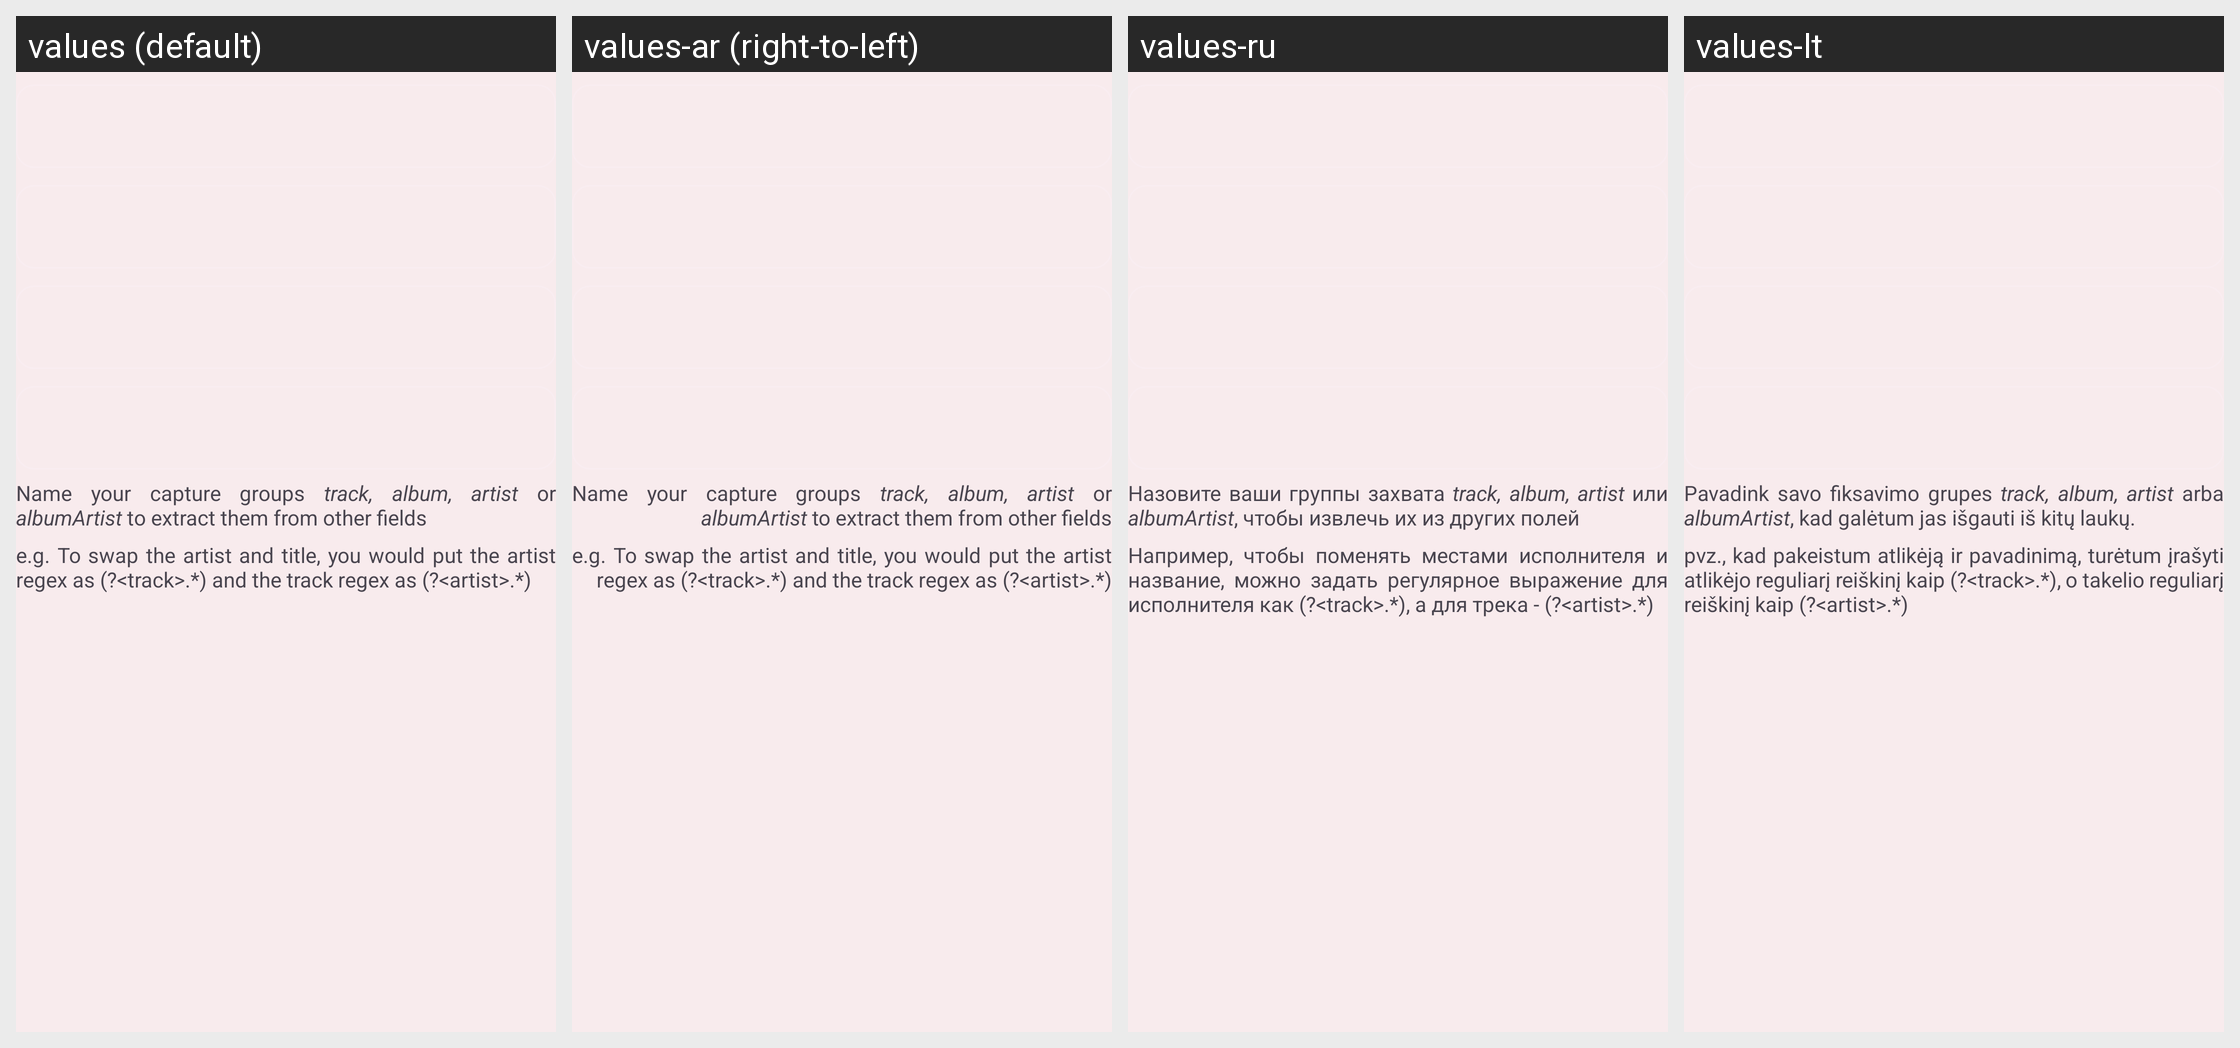

This grid shows one Android layout under several languages. Give, for every string resource on the screen, its name, the default text and each shown locale's text.
Android screen res/layout/layout_regex_edit_add_extractions.xml rendered under 4 locales, left to right: values (default), values-ar (right-to-left), values-ru, values-lt. Device: Nexus 5 (rendered at 1080×1920; each locale shown at half size, 540×960, under a caption strip naming it); theme AppTheme.
Other locales in the repository, not shown: values-am, values-az, values-bg, values-bs, values-ca, values-cs, values-da, values-de, values-el, values-es, values-et, values-fa, values-fi, values-fil, values-fr, values-gu, values-hi, values-hr, values-hy, values-id, values-it, values-ja, values-ka, values-kk, values-ko, values-ky, values-lo, values-lv, values-mk, values-ml, values-mn, values-mr, values-ms, values-my, values-ne, values-nl, values-or, values-pa, values-pl, values-pt, values-pt-rBR, values-ro, values-si, values-sk, values-sl, values-sr, values-sv, values-sw, values-tl, values-tr, values-uk, values-vi, values-zh, values-zh-rCN, values-zh-rTW.
Strings drawn on this screen, with the default value and each locale's value (text and hints the layout hard-codes, and strings that could not be matched under every locale, appear in the picture but are not listed):

edit_extract_desc
  values: Name your capture groups track, album, artist or albumArtist to extract them from other fields
  values-ar: Name your capture groups track, album, artist or albumArtist to extract them from other fields  [not translated; the default value is used]
  values-ru: Назовите ваши группы захвата track, album, artist или albumArtist, чтобы извлечь их из других полей
  values-lt: Pavadink savo fiksavimo grupes track, album, artist arba albumArtist, kad galėtum jas išgauti iš kitų laukų.

edit_extract_example
  values: e.g. To swap the artist and title, you would put the artist regex as (?<track>.*) and the track regex as (?<artist>.*)
  values-ar: e.g. To swap the artist and title, you would put the artist regex as (?<track>.*) and the track regex as (?<artist>.*)  [not translated; the default value is used]
  values-ru: Например, чтобы поменять местами исполнителя и название, можно задать регулярное выражение для исполнителя как (?<track>.*), а для трека - (?<artist>.*)
  values-lt: pvz., kad pakeistum atlikėją ir pavadinimą, turėtum įrašyti atlikėjo reguliarį reiškinį kaip (?<track>.*), o takelio reguliarį reiškinį kaip (?<artist>.*)
